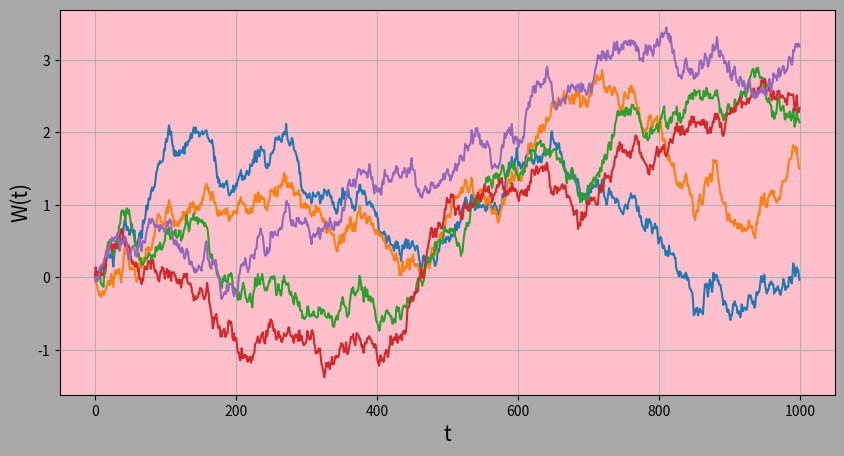
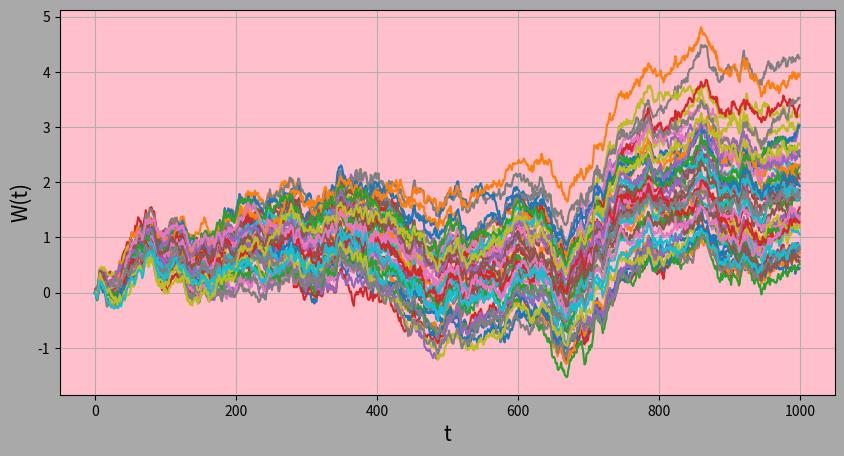

Python code for these plots, in order:
import numpy as np
import matplotlib.pyplot as plt
# import scipy.stats as stats
import pandas as pd

def path_generator(n: int, t: float, sig: float, num_gens: int, plot=False, correlated: tuple[object, np.ndarray] = (False, None)):
    dt = t / (n - 1)
    w_t = []

    for j in range(num_gens):
        norm_rv = np.random.normal(0, sig * np.sqrt(dt), (n-1, num_gens))
        out = pd.DataFrame(np.vstack((np.zeros((1, num_gens)), np.cumsum(norm_rv, axis=0))), columns=np.arange(1, num_gens+1, 1))

    if correlated[0]:
        l_matrix = np.linalg.cholesky(correlated[1])
        correlated_out = l_matrix * correlated[1]
        z = np.random.normal(0, 1, size=(n-1, num_gens))
        dw = np.sqrt(dt) * (z @ l_matrix.T) * sig
        out = pd.DataFrame(np.vstack([np.zeros((1,num_gens)), np.cumsum(dw, axis=0)]), columns=np.arange(1, num_gens+1, 1))

    if plot:
        plt.figure(figsize = (10, 5), facecolor='darkgrey')
        plt.gca().set_facecolor("pink")
        plt.plot(out)
        plt.xlabel('t', fontsize = 15)
        plt.ylabel('W(t)', fontsize=15)
        plt.grid()
        return out.head(), plt.show()
    else:
        return out.head()

print(path_generator(1000, 5, 0.8, 3, plot=False))  # Ex 1

corr1 = np.array([[1.00, 0.70, 0.20, -0.10, 0.35],
                 [0.70, 1.00, 0.25,  0.05, 0.40],
                 [0.20, 0.25, 1.00,  0.60, 0.15],
                 [-0.10, 0.05, 0.60, 1.00, 0.10],
                 [0.35, 0.40, 0.15,  0.10, 1.00]])

print(path_generator(1000, 5, 0.8, corr1.shape[0], plot=True, correlated=(True, corr1)))  # Ex 2

dim = 50
corr2 = np.full((dim, dim), 0.75)
np.fill_diagonal(corr2, 1)

print(path_generator(1000, 5, 0.8, dim, plot=True, correlated=(True, corr2)))  # Ex 3
